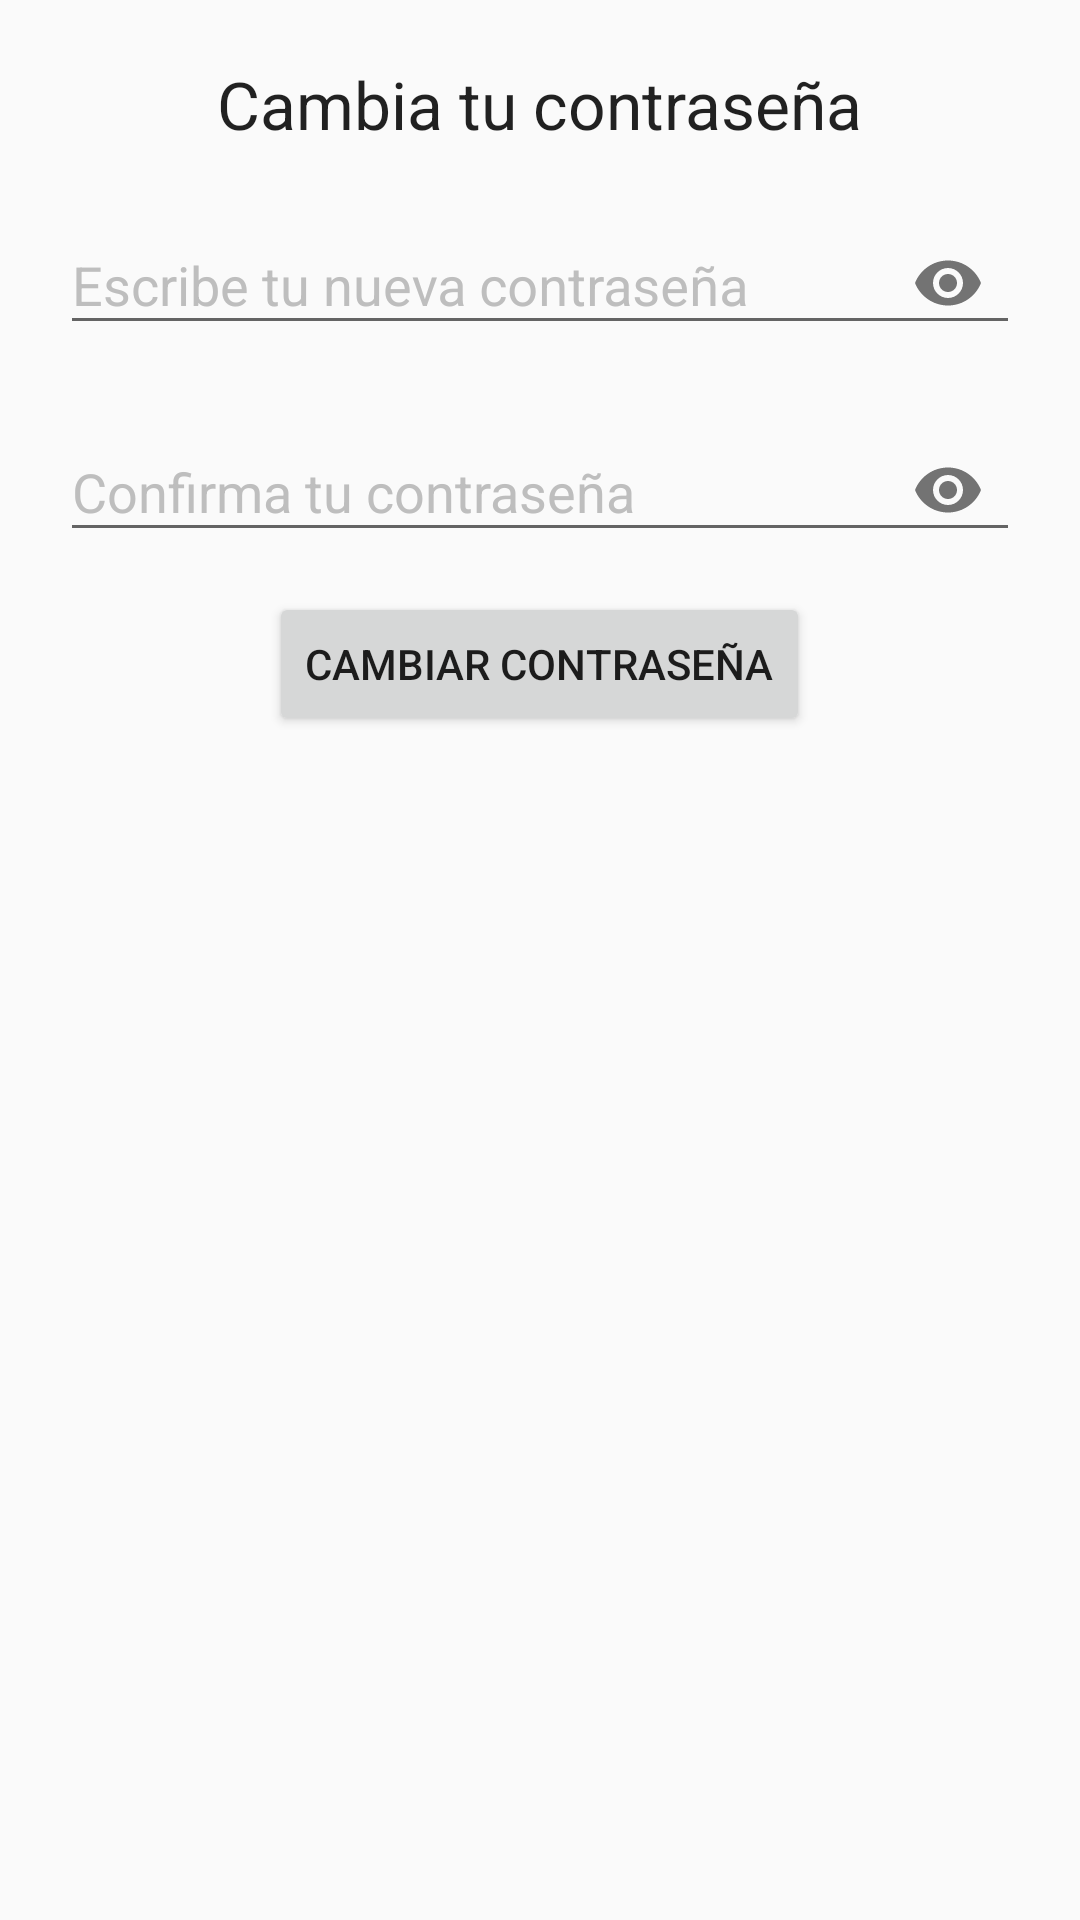

Android layout source for this screen:
<!-- AndroidManifest.xml: application theme AppTheme -->
<!-- res/layout/fragment_cambiar_contrasenia.xml -->
<?xml version="1.0" encoding="utf-8"?>
<layout xmlns:app="http://schemas.android.com/apk/res-auto"
    xmlns:android="http://schemas.android.com/apk/res/android">

    <data>
        <variable
            name="viewModel"
            type="com.example.mercury.viewmodel.SettingsViewModel" />
    </data>


    <RelativeLayout
        android:layout_width="match_parent"
        android:layout_height="match_parent">

        <LinearLayout
            android:layout_width="match_parent"
            android:layout_height="match_parent"
            android:gravity="center|top"
            android:orientation="vertical"
            android:padding="20dp">

            <TextView
                android:id="@+id/textView4"
                android:layout_width="wrap_content"
                android:layout_height="wrap_content"
                android:text="Cambia tu contraseña"
                android:textAppearance="@style/TextAppearance.AppCompat.Large" />

            <com.google.android.material.textfield.TextInputLayout
                android:id="@+id/textInputContrasenia"
                android:layout_width="match_parent"
                android:layout_height="wrap_content"
                android:layout_marginTop="10dp"
                app:passwordToggleContentDescription="Ver contraseña"
                app:passwordToggleEnabled="true">

                <com.google.android.material.textfield.TextInputEditText
                    android:layout_width="match_parent"
                    android:layout_height="wrap_content"
                    android:hint="Escribe tu nueva contraseña"
                    android:inputType="textPassword" />
            </com.google.android.material.textfield.TextInputLayout>

            <com.google.android.material.textfield.TextInputLayout
                android:id="@+id/textInputContrasenia2"
                android:layout_width="match_parent"
                android:layout_height="wrap_content"
                android:layout_marginTop="10dp"
                app:passwordToggleContentDescription="Ver contraseña"
                app:passwordToggleEnabled="true">

                <com.google.android.material.textfield.TextInputEditText
                    android:layout_width="match_parent"
                    android:layout_height="wrap_content"
                    android:hint="Confirma tu contraseña"
                    android:inputType="textPassword" />
            </com.google.android.material.textfield.TextInputLayout>

            <Button
                android:id="@+id/botonCambiarContrasenia"
                android:layout_width="wrap_content"
                android:layout_height="wrap_content"
                android:layout_marginTop="10dp"
                android:onClick="@{() -> viewModel.cambiarContrasenia(textInputContrasenia.getEditText().getText().toString(), textInputContrasenia2.getEditText().getText().toString())}"
                android:gravity="center|fill_horizontal"
                android:text="Cambiar contraseña" />
        </LinearLayout>

    </RelativeLayout>

</layout>
<!-- resources referenced by this layout -->
<resources>
  <style name="AppTheme" parent="Theme.AppCompat.Light.DarkActionBar">
          
          <item name="colorPrimary">@color/colorPrimary</item>
          <item name="colorPrimaryDark">@color/colorPrimaryDark</item>
          <item name="colorAccent">@color/colorAccent</item>
          <item name="android:textColorHint">@android:color/secondary_text_dark</item>
      </style>
  <color name="colorPrimary">#3498db</color>
  <color name="colorPrimaryDark">#3700B3</color>
  <color name="colorAccent">#03DAC5</color>
</resources>
